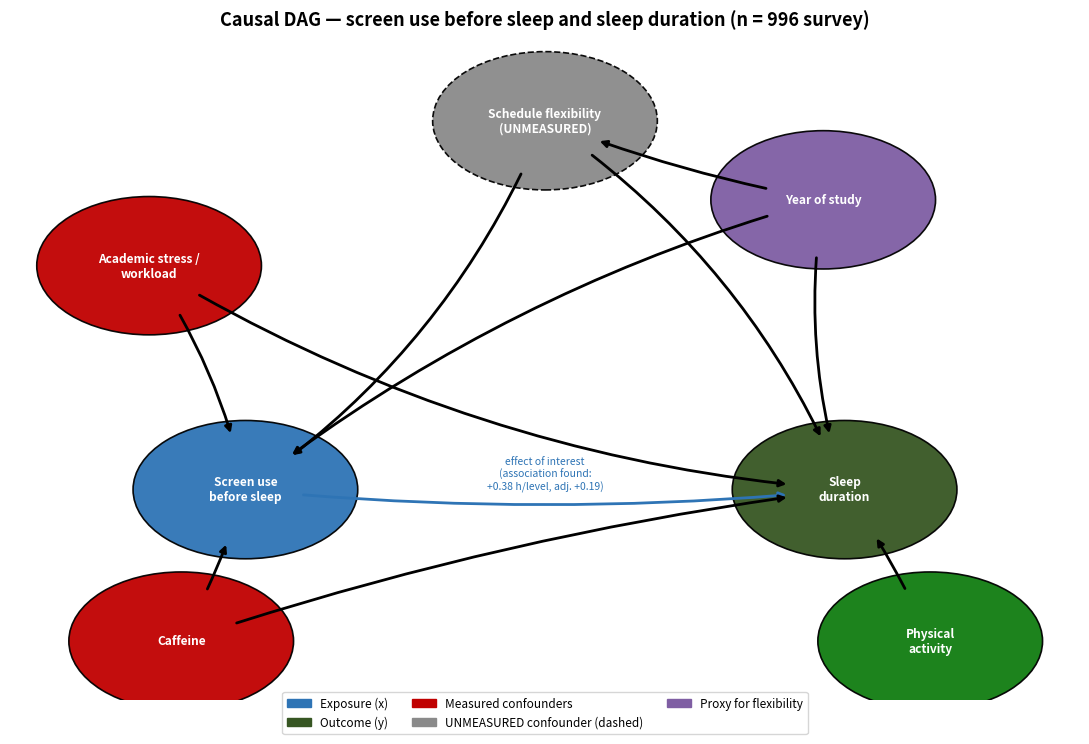

Source code (Python):
"""Phase 5: Causal DAG for screen use before sleep -> sleep duration.
Includes measured covariates (caffeine, activity, stress, year) and the
key UNMEASURED confounder proposed from domain knowledge: schedule
flexibility (free mornings / no fixed wake time).
"""
import matplotlib
matplotlib.use("Agg")
import matplotlib.pyplot as plt
import matplotlib.patches as mpatches

FOLDER = r"C:\Users\masum\Desktop\Vrunda\sleep project\\"

fig, ax = plt.subplots(figsize=(11, 7.5))
ax.set_xlim(0, 10); ax.set_ylim(0, 10); ax.axis("off")
ax.set_title("Causal DAG — screen use before sleep and sleep duration (n = 996 survey)",
             fontsize=13, fontweight="bold", pad=12)

pos = {
    "Screen use\nbefore sleep":      (2.2, 3.2),
    "Sleep\nduration":               (7.8, 3.2),
    "Schedule flexibility\n(UNMEASURED)": (5.0, 8.8),
    "Academic stress /\nworkload":   (1.3, 6.6),
    "Caffeine":                      (1.6, 0.9),
    "Physical\nactivity":            (8.6, 0.9),
    "Year of study":                 (7.6, 7.6),
}
COL = {"exposure": "#2E74B5", "outcome": "#375623", "conf": "#C00000",
       "unmeasured": "#8A8A8A", "proxy": "#7F5EA3"}
node_col = {
    "Screen use\nbefore sleep": COL["exposure"], "Sleep\nduration": COL["outcome"],
    "Schedule flexibility\n(UNMEASURED)": COL["unmeasured"],
    "Academic stress /\nworkload": COL["conf"], "Caffeine": COL["conf"],
    "Physical\nactivity": "#107C10", "Year of study": COL["proxy"],
}
for name, (px, py) in pos.items():
    dashed = "UNMEASURED" in name
    ax.add_patch(plt.Circle((px, py), 1.05, color=node_col[name],
                            linestyle="--" if dashed else "-", fill=True, alpha=0.95,
                            ec="black", lw=1.2, zorder=3))
    ax.text(px, py, name, ha="center", va="center", fontsize=8.6,
            color="white", fontweight="bold", zorder=4)

def arrow(a, b, label="", rad=0.0, lcol="black"):
    ax.annotate("", xy=pos[b], xytext=pos[a],
                arrowprops=dict(arrowstyle="-|>", lw=2, color=lcol, shrinkA=42, shrinkB=42,
                                connectionstyle=f"arc3,rad={rad}"))
    if label:
        mx, my = (pos[a][0] + pos[b][0]) / 2, (pos[a][1] + pos[b][1]) / 2
        ax.text(mx, my, label, fontsize=7.5, color=lcol, ha="center",
                bbox=dict(fc="white", ec="none", alpha=0.9, pad=1), zorder=5)

arrow("Screen use\nbefore sleep", "Sleep\nduration", "effect of interest\n(association found:\n+0.38 h/level, adj. +0.19)", 0.05, "#2E74B5")
arrow("Schedule flexibility\n(UNMEASURED)", "Screen use\nbefore sleep", "", -0.15)
arrow("Schedule flexibility\n(UNMEASURED)", "Sleep\nduration", "", -0.15)
arrow("Academic stress /\nworkload", "Screen use\nbefore sleep", "", -0.1)
arrow("Academic stress /\nworkload", "Sleep\nduration", "", 0.12)
arrow("Caffeine", "Screen use\nbefore sleep", "", 0.05)
arrow("Caffeine", "Sleep\nduration", "", -0.05)
arrow("Physical\nactivity", "Sleep\nduration", "", 0.05)
arrow("Year of study", "Schedule flexibility\n(UNMEASURED)", "", -0.05)
arrow("Year of study", "Screen use\nbefore sleep", "", 0.1)
arrow("Year of study", "Sleep\nduration", "", 0.12)

legend = [
    mpatches.Patch(color=COL["exposure"], label="Exposure (x)"),
    mpatches.Patch(color=COL["outcome"], label="Outcome (y)"),
    mpatches.Patch(color=COL["conf"], label="Measured confounders"),
    mpatches.Patch(color=COL["unmeasured"], label="UNMEASURED confounder (dashed)"),
    mpatches.Patch(color=COL["proxy"], label="Proxy for flexibility"),
]
ax.legend(handles=legend, loc="lower center", bbox_to_anchor=(0.5, -0.06), ncol=3, fontsize=8.5)
fig.tight_layout()
fig.savefig(FOLDER + "fig5_01_dag.png", dpi=140)

notes = """CAUSAL DAG - notes
==================
Back-door paths from Screen use to Sleep duration:
  1. Screen <- Schedule flexibility -> Sleep          (KEY, unmeasured)
  2. Screen <- Academic stress/workload -> Sleep      (measured: adjusted in MLR)
  3. Screen <- Caffeine -> Sleep                      (measured: adjusted)
  4. Screen <- Year -> Schedule flexibility -> Sleep  (year partially proxies flexibility)
  5. Screen <- Year -> Sleep                          (adjusted in MLR2)

Minimal adjustment set (if all measured): {Schedule flexibility, Stress} or
{Schedule flexibility, Year, Caffeine}. BUT schedule flexibility is NOT in the
survey, so full adjustment is impossible with this dataset.

Interpretation of results in causal terms:
  - Unadjusted association: +0.383 h/level.
  - After adjusting for measured confounders (caffeine, activity, stress,
    year, gender): +0.185 h/level (48% attenuated) -> paths 2,3,5 carried
    about half the raw association.
  - The remaining +0.185 CANNOT be given a causal reading: path 1
    (schedule flexibility) remains unblocked, and domain knowledge says it
    is strong (students with free mornings both binge screens nightly and
    sleep long). Reverse causation (people who sleep late use screens
    longer) is also plausible.
  - Physical activity enters only as a cause of sleep (protective),
    not a confounder of the screen-sleep path.

Conclusion: report an ASSOCIATION, not an effect. To identify the causal
effect one needs to measure schedule flexibility (first-class time,
commute, chronotype) or randomize bedtime screen use.
"""
open(FOLDER + "phase5_dag_notes.txt", "w", encoding="utf-8").write(notes)
print(notes)
print("figure saved")
